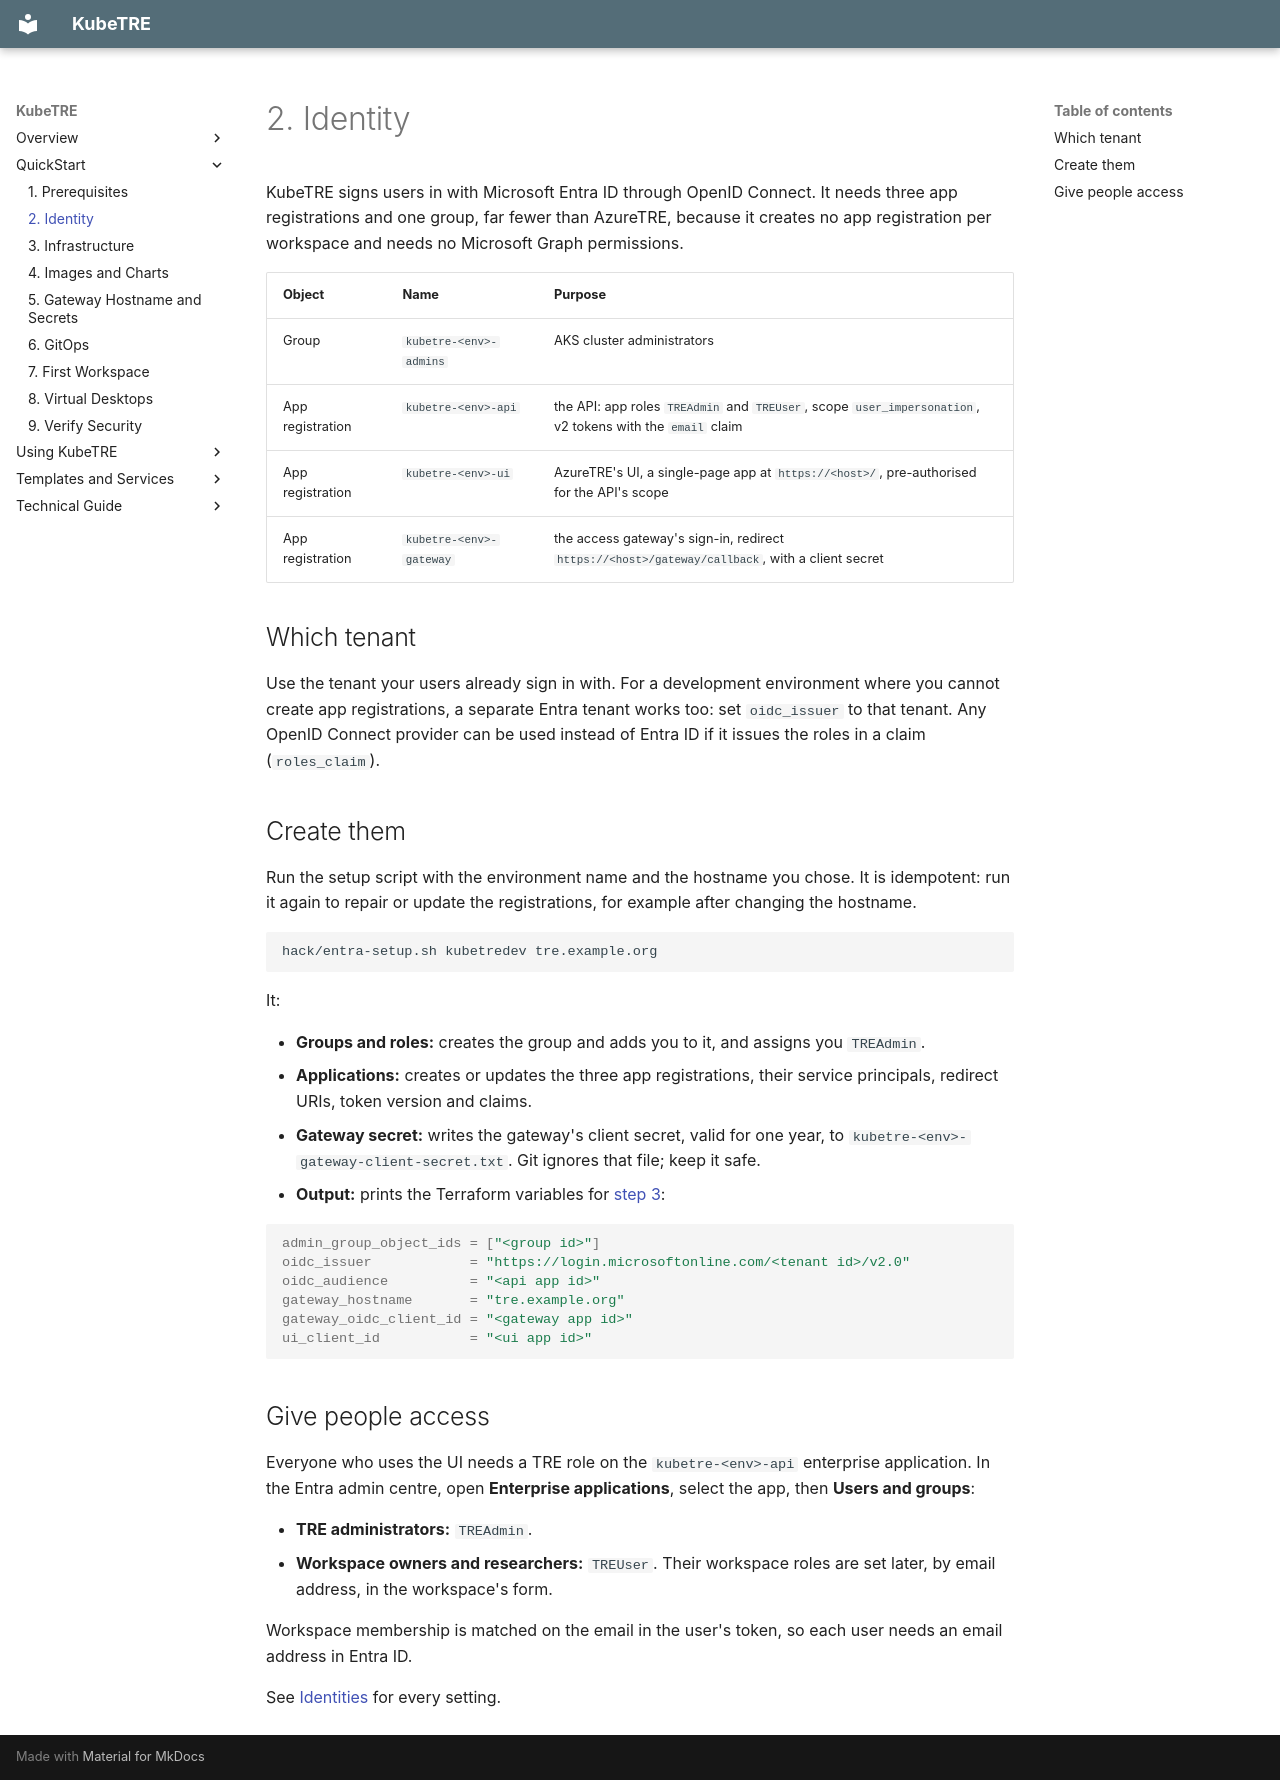

repository: isBioku/kubetre · page: quickstart/identity/index.html · generator: mkdocs

# 2. Identity

KubeTRE signs users in with Microsoft Entra ID through OpenID Connect. It needs three app
registrations and one group, far fewer than AzureTRE, because it creates no app registration
per workspace and needs no Microsoft Graph permissions.

| Object | Name | Purpose |
|---|---|---|
| Group | `kubetre-<env>-admins` | AKS cluster administrators |
| App registration | `kubetre-<env>-api` | the API: app roles `TREAdmin` and `TREUser`, scope `user_impersonation`, v2 tokens with the `email` claim |
| App registration | `kubetre-<env>-ui` | AzureTRE's UI, a single-page app at `https://<host>/`, pre-authorised for the API's scope |
| App registration | `kubetre-<env>-gateway` | the access gateway's sign-in, redirect `https://<host>/gateway/callback`, with a client secret |

## Which tenant

Use the tenant your users already sign in with. For a development environment where you
cannot create app registrations, a separate Entra tenant works too: set `oidc_issuer` to that
tenant. Any OpenID Connect provider can be used instead of Entra ID if it issues the roles in
a claim (`roles_claim`).

## Create them

Run the setup script with the environment name and the hostname you chose. It is idempotent:
run it again to repair or update the registrations, for example after changing the hostname.

```sh
hack/entra-setup.sh kubetredev tre.example.org
```

It:

- **Groups and roles:** creates the group and adds you to it, and assigns you `TREAdmin`.
- **Applications:** creates or updates the three app registrations, their service principals,
  redirect URIs, token version and claims.
- **Gateway secret:** writes the gateway's client secret, valid for one year, to
  `kubetre-<env>-gateway-client-secret.txt`. Git ignores that file; keep it safe.
- **Output:** prints the Terraform variables for [step 3](infrastructure.md):

```hcl
admin_group_object_ids = ["<group id>"]
oidc_issuer            = "https://login.microsoftonline.com/<tenant id>/v2.0"
oidc_audience          = "<api app id>"
gateway_hostname       = "tre.example.org"
gateway_oidc_client_id = "<gateway app id>"
ui_client_id           = "<ui app id>"
```

## Give people access

Everyone who uses the UI needs a TRE role on the `kubetre-<env>-api` enterprise application.
In the Entra admin centre, open **Enterprise applications**, select the app, then **Users and
groups**:

- **TRE administrators:** `TREAdmin`.
- **Workspace owners and researchers:** `TREUser`. Their workspace roles are set later, by
  email address, in the workspace's form.

Workspace membership is matched on the email in the user's token, so each user needs an email
address in Entra ID.

See [Identities](../admin/identities.md) for every setting.
